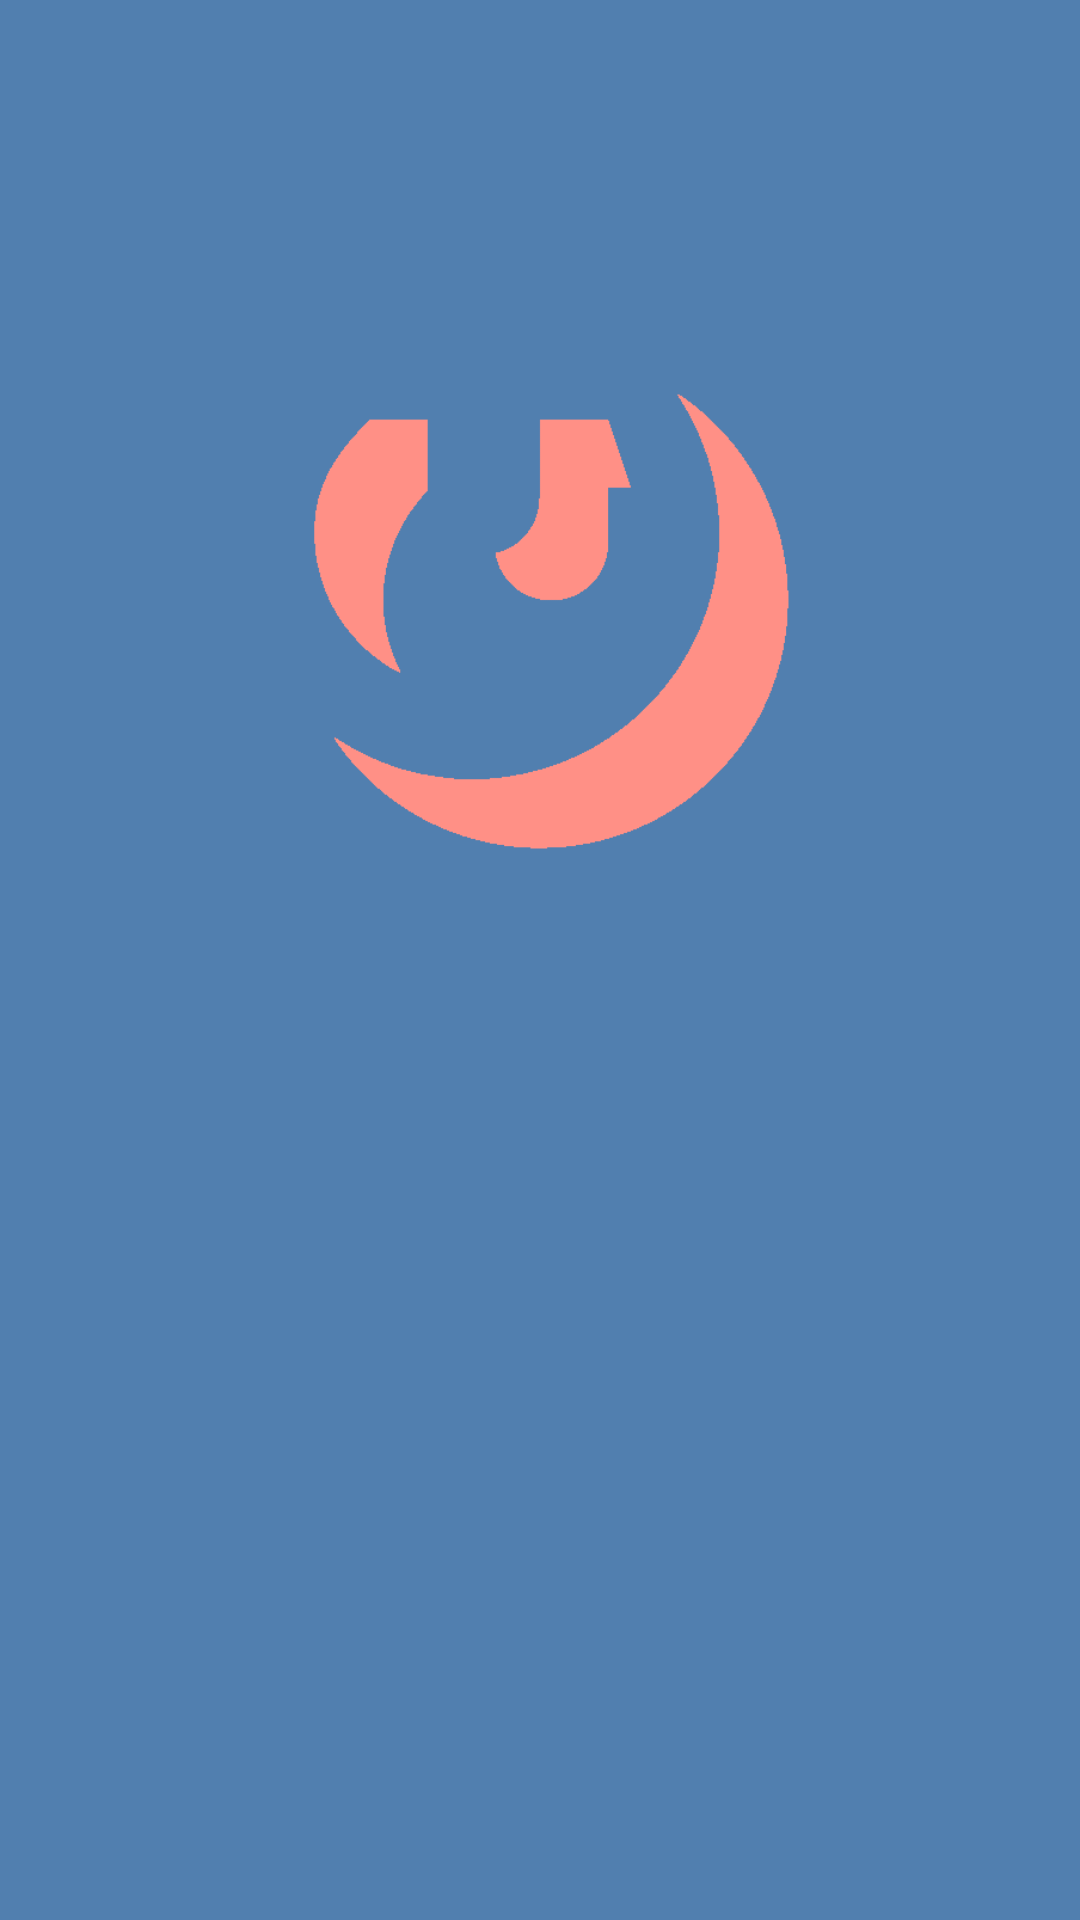

Layout XML and referenced resources for this Android screen:
<!-- AndroidManifest.xml: application theme Theme.GeniusSearch -->
<!-- res/layout/activity_artist.xml -->
<?xml version="1.0" encoding="utf-8"?>
<androidx.constraintlayout.widget.ConstraintLayout xmlns:android="http://schemas.android.com/apk/res/android"
    xmlns:app="http://schemas.android.com/apk/res-auto"
    xmlns:tools="http://schemas.android.com/tools"
    android:layout_width="match_parent"
    android:layout_height="match_parent"
    android:background="@color/theme2"
    tools:context=".ArtistActivity">

    <ImageView
        android:id="@+id/imageViewArtistLoading"
        android:layout_width="180dp"
        android:layout_height="180dp"
        app:layout_constraintBottom_toTopOf="@+id/guideline5"
        app:layout_constraintEnd_toEndOf="parent"
        app:layout_constraintStart_toStartOf="parent"
        app:layout_constraintTop_toTopOf="parent"
        app:srcCompat="@drawable/image_loading_final" />

    <ProgressBar
        android:id="@+id/progressBarArtistLoading"
        style="?android:attr/progressBarStyle"
        android:layout_width="wrap_content"
        android:layout_height="wrap_content"
        android:layout_marginTop="44dp"
        app:layout_constraintEnd_toEndOf="parent"
        app:layout_constraintHorizontal_bias="0.498"
        app:layout_constraintStart_toStartOf="parent"
        app:layout_constraintTop_toTopOf="@+id/guideline5" />

    <ScrollView
        android:id="@+id/scrollViewArtist"
        android:layout_width="match_parent"
        android:layout_height="wrap_content"
        android:visibility="gone"
        app:layout_constraintEnd_toEndOf="parent"
        app:layout_constraintStart_toStartOf="parent"
        app:layout_constraintTop_toTopOf="parent">

        <androidx.constraintlayout.widget.ConstraintLayout
            android:layout_width="match_parent"
            android:layout_height="wrap_content">

            <ImageView
                android:id="@+id/imageViewABG"
                android:layout_width="0dp"
                android:layout_height="wrap_content"
                android:adjustViewBounds="true"
                app:layout_constraintEnd_toEndOf="parent"
                app:layout_constraintStart_toStartOf="parent"
                app:layout_constraintTop_toTopOf="parent"
                app:srcCompat="@drawable/bg_placeholder" />

            <ImageView
                android:id="@+id/imageViewProfilePicture"
                android:layout_width="300dp"
                android:layout_height="300dp"
                app:layout_constraintBottom_toBottomOf="@+id/imageViewABG"
                app:layout_constraintEnd_toEndOf="parent"
                app:layout_constraintStart_toStartOf="parent"
                app:layout_constraintTop_toBottomOf="@+id/imageViewABG"
                app:srcCompat="@drawable/art_placeholder" />

            <TextView
                android:id="@+id/textViewArtistName"
                android:layout_width="wrap_content"
                android:layout_height="wrap_content"
                android:layout_marginTop="10dp"
                android:fontFamily="@font/display_reg"
                android:gravity="center"
                android:text="TextView"
                android:textColor="@color/theme3"
                android:textSize="34sp"
                android:textStyle="bold"
                app:layout_constraintEnd_toEndOf="@+id/imageViewProfilePicture"
                app:layout_constraintStart_toStartOf="@+id/imageViewProfilePicture"
                app:layout_constraintTop_toBottomOf="@+id/imageViewProfilePicture" />

            <TextView
                android:id="@+id/textViewAleternateNames"
                android:layout_width="300dp"
                android:layout_height="wrap_content"
                android:layout_marginTop="6dp"
                android:fontFamily="@font/display_reg"
                android:gravity="center"
                android:textColor="@color/theme1"
                android:textSize="16sp"
                android:textStyle="bold"
                app:layout_constraintEnd_toEndOf="@+id/textViewArtistName"
                app:layout_constraintStart_toStartOf="@+id/textViewArtistName"
                app:layout_constraintTop_toBottomOf="@+id/textViewArtistName" />

            <TextView
                android:id="@+id/textViewDescription"
                android:layout_width="0dp"
                android:layout_height="150dp"
                android:layout_marginStart="15dp"
                android:layout_marginLeft="15dp"
                android:layout_marginTop="5dp"
                android:layout_marginEnd="15dp"
                android:layout_marginRight="15dp"
                android:fontFamily="@font/display_reg"
                android:textColor="@color/theme1"
                android:textSize="16sp"
                android:textStyle="bold"
                app:layout_constraintEnd_toEndOf="parent"
                app:layout_constraintStart_toStartOf="parent"
                app:layout_constraintTop_toBottomOf="@+id/textViewAboutLabelAA" />

            <TextView
                android:id="@+id/textViewReadMore"
                android:layout_width="wrap_content"
                android:layout_height="wrap_content"
                android:layout_marginEnd="10dp"
                android:layout_marginRight="10dp"
                android:background="@color/theme2"
                android:fontFamily="@font/display_reg"
                android:gravity="start"
                android:text="@string/read_more_Default"
                android:textColor="@color/theme3"
                android:textSize="16sp"
                android:textStyle="bold"
                app:layout_constraintEnd_toEndOf="@+id/textViewDescription"
                app:layout_constraintTop_toBottomOf="@+id/textViewDescription" />

            <androidx.recyclerview.widget.RecyclerView
                android:id="@+id/recyclerViewArtistSongs"
                android:layout_width="match_parent"
                android:layout_height="wrap_content"
                android:layout_marginStart="16dp"
                android:layout_marginLeft="16dp"
                android:layout_marginTop="16dp"
                android:layout_marginEnd="16dp"
                android:layout_marginRight="16dp"
                android:layout_marginBottom="8dp"
                android:nestedScrollingEnabled="false"
                app:layout_constraintBottom_toBottomOf="parent"
                app:layout_constraintEnd_toEndOf="parent"
                app:layout_constraintStart_toStartOf="parent"
                app:layout_constraintTop_toBottomOf="@+id/textViewMPSLAbel" />

            <TextView
                android:id="@+id/textViewMPSLAbel"
                android:layout_width="wrap_content"
                android:layout_height="wrap_content"
                android:layout_marginTop="40dp"
                android:fontFamily="@font/display_reg"
                android:text="@string/songs_title"
                android:textColor="@color/theme3"
                android:textSize="24sp"
                android:textStyle="bold"
                android:visibility="gone"
                app:layout_constraintEnd_toEndOf="@+id/textViewDescription"
                app:layout_constraintStart_toStartOf="@+id/textViewDescription"
                app:layout_constraintTop_toBottomOf="@+id/textViewDescription" />

            <ImageView
                android:id="@+id/imageViewHomeArtist"
                android:layout_width="40dp"
                android:layout_height="40dp"
                android:layout_margin="10dp"
                app:layout_constraintStart_toStartOf="parent"
                app:layout_constraintTop_toTopOf="parent"
                app:srcCompat="@drawable/home_icon" />

            <TextView
                android:id="@+id/textViewAboutLabelAA"
                android:layout_width="wrap_content"
                android:layout_height="wrap_content"
                android:layout_marginTop="10dp"
                android:fontFamily="@font/display_reg"
                android:text="@string/about"
                android:textColor="@color/theme3"
                android:textSize="24sp"
                android:textStyle="bold"
                android:visibility="gone"
                app:layout_constraintEnd_toEndOf="parent"
                app:layout_constraintStart_toStartOf="parent"
                app:layout_constraintTop_toBottomOf="@+id/textViewAleternateNames" />
        </androidx.constraintlayout.widget.ConstraintLayout>
    </ScrollView>

    <androidx.constraintlayout.widget.Guideline
        android:id="@+id/guideline5"
        android:layout_width="wrap_content"
        android:layout_height="wrap_content"
        android:orientation="horizontal"
        app:layout_constraintGuide_begin="400dp" />

</androidx.constraintlayout.widget.ConstraintLayout>
<!-- resources referenced by this layout -->
<resources>
  <color name="theme1">#FF9086</color>
  <color name="theme2">#517FAF</color>
  <color name="theme3">#053262</color>
  <!-- drawable art_placeholder: png bitmap (drawable-v24, 13219 bytes) -->
  <!-- drawable bg_placeholder: png bitmap (drawable-v24, 201721 bytes) -->
  <!-- drawable home_icon: png bitmap (drawable-v24, 4246 bytes) -->
  <!-- drawable image_loading_final: png bitmap (drawable-v24, 6058 bytes) -->
  <string name="about">About:</string>
  <string name="read_more_Default">read more...</string>
  <string name="songs_title">Most Popular Songs:</string>
  <style name="Theme.GeniusSearch" parent="Theme.MaterialComponents.DayNight.NoActionBar">
          
          <item name="colorPrimary">#FC766A</item>
          <item name="colorPrimaryVariant">#4679b1</item>
          <item name="colorOnPrimary">@color/white</item>
          
          <item name="colorSecondary">@color/theme1</item>
          <item name="colorSecondaryVariant">@color/theme1</item>
          <item name="colorOnSecondary">@color/theme3</item>
          
          <item name="android:statusBarColor" tools:targetApi="l">?attr/colorPrimaryVariant</item>
          
          <item name="android:editTextColor">@color/theme3</item>
          <item name="editTextStyle">@font/display_reg</item>
          <item name="android:listSeparatorTextViewStyle">@color/theme2</item>
      </style>
  <color name="white">#FFFFFFFF</color>
</resources>
